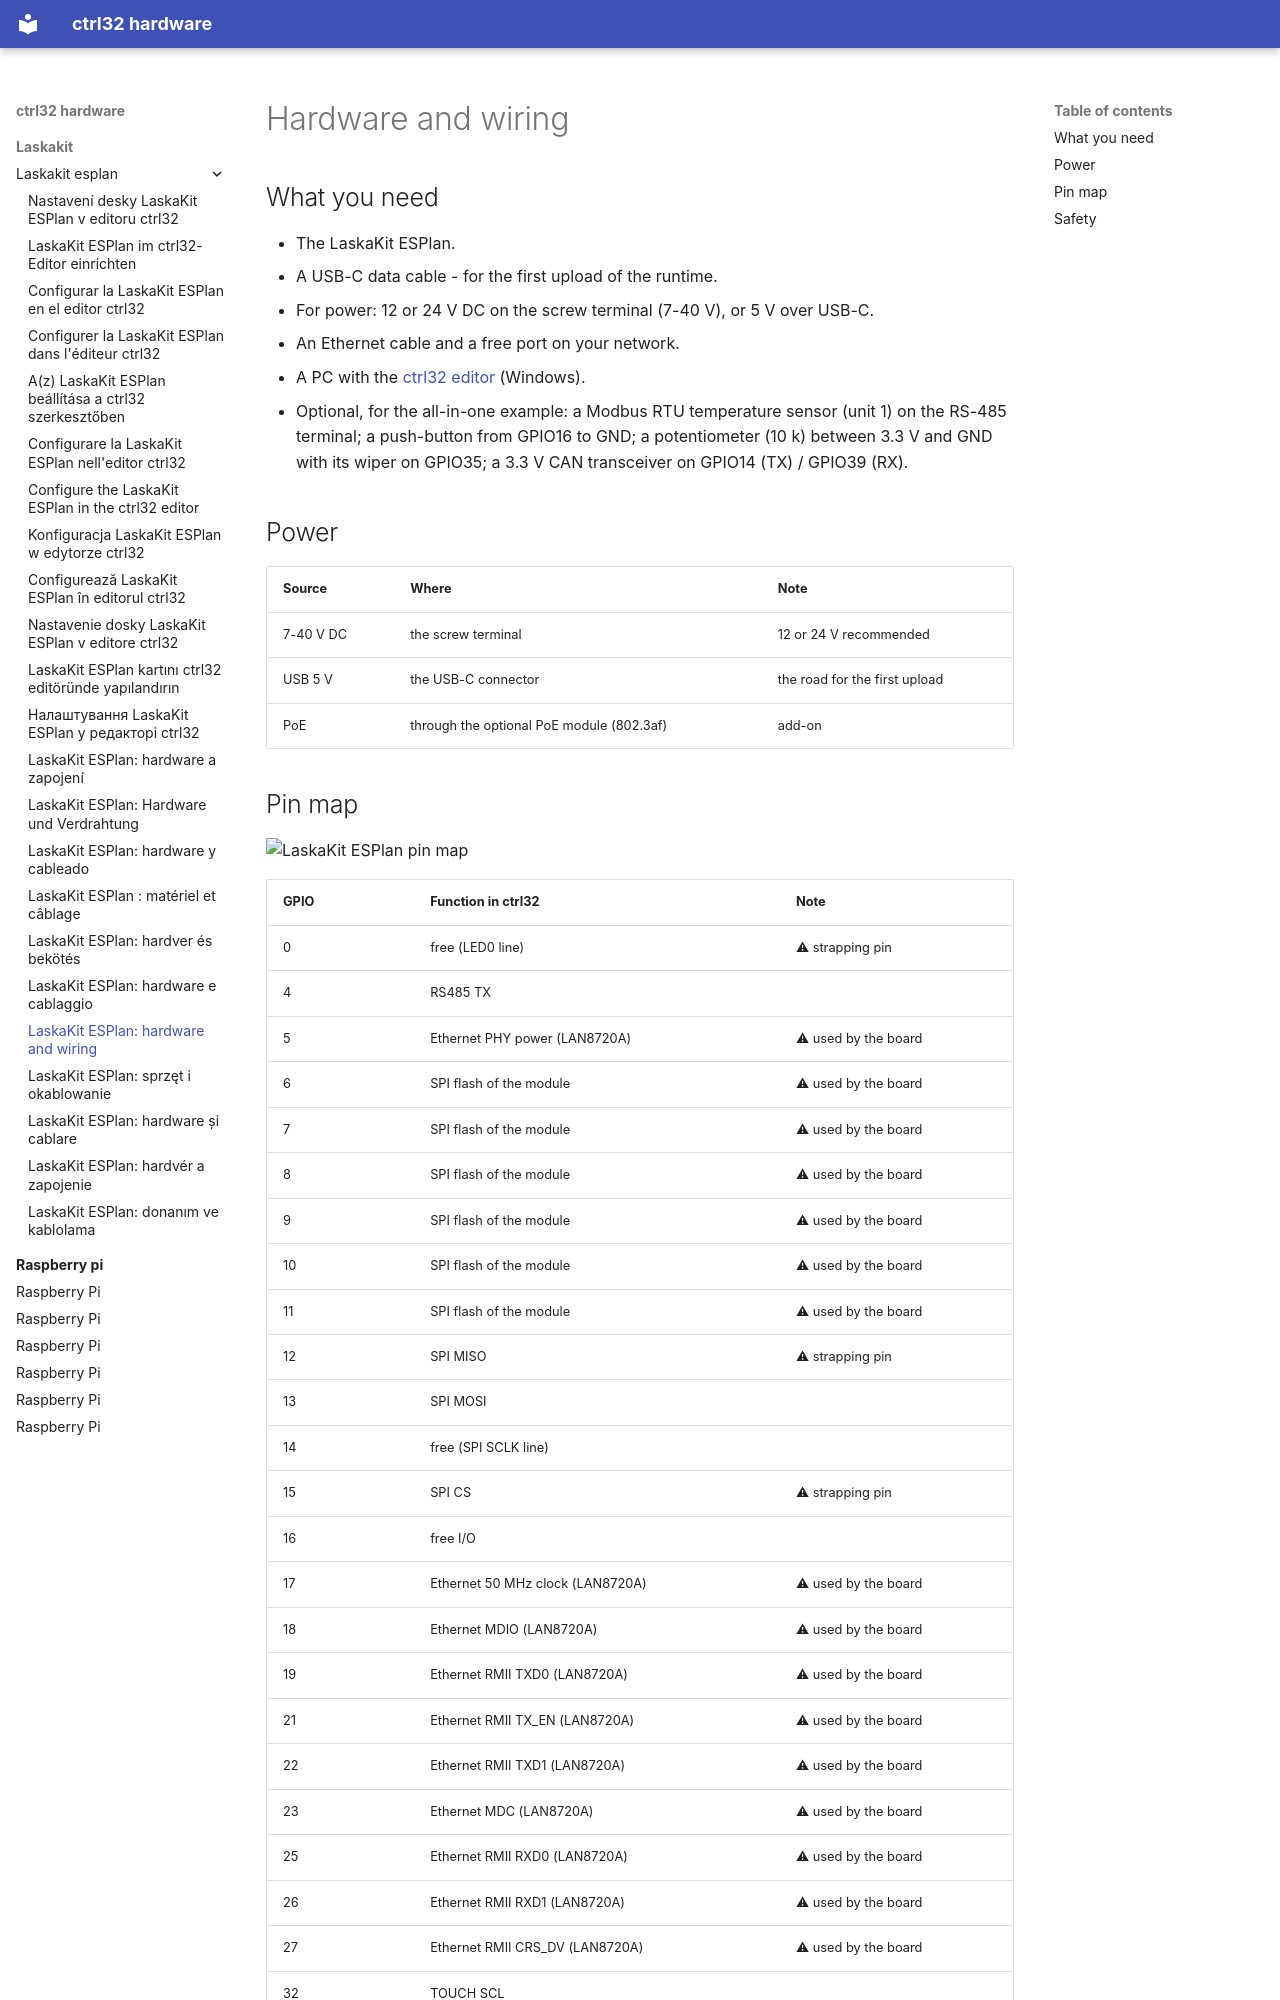

repository: ctrl32/hardware · page: laskakit/laskakit-esplan/hardware/index.html · generator: mkdocs

---
title: 'LaskaKit ESPlan: hardware and wiring'
slug: hardware
sidebar_position: 20
image: pinout/pinout.png
image_alt: LaskaKit ESPlan pin map
tags:
- esp32
- ethernet
- rs485
- modbus
- laskakit
---

# Hardware and wiring

## What you need

- The LaskaKit ESPlan.
- A USB-C data cable - for the first upload of the runtime.
- For power: 12 or 24 V DC on the screw terminal (7-40 V), or 5 V over USB-C.
- An Ethernet cable and a free port on your network.
- A PC with the [ctrl32 editor](https://ctrl32.com/download/) (Windows).
- Optional, for the all-in-one example: a Modbus RTU temperature sensor (unit 1) on the RS-485 terminal; a push-button from GPIO16 to GND; a potentiometer (10 k) between 3.3 V and GND with its wiper on GPIO35; a 3.3 V CAN transceiver on GPIO14 (TX) / GPIO39 (RX).

## Power

| Source | Where | Note |
|---|---|---|
| 7-40 V DC | the screw terminal | 12 or 24 V recommended |
| USB 5 V | the USB-C connector | the road for the first upload |
| PoE | through the optional PoE module (802.3af) | add-on |
